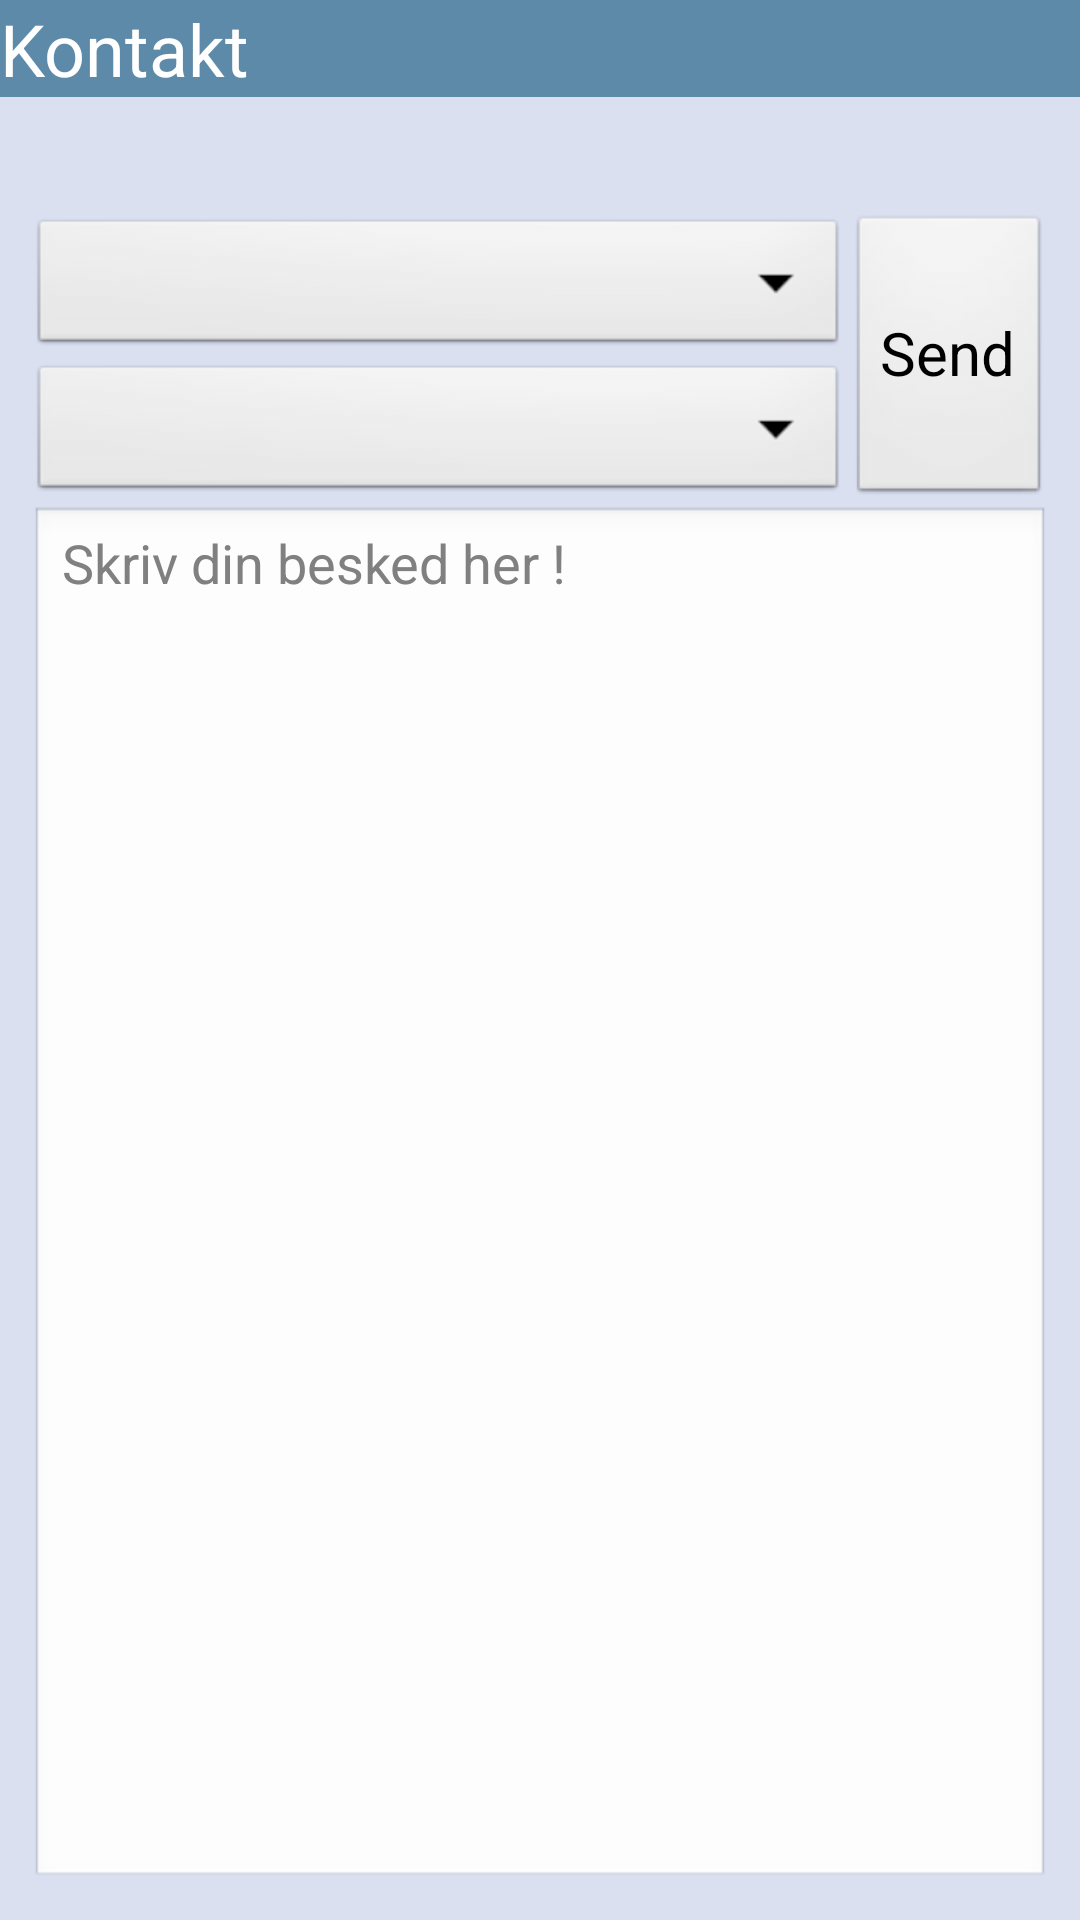

This screen was rendered from an Android layout file. Write that file and the resources it references.
<!-- AndroidManifest.xml: application theme AppTheme -->
<!-- res/layout/activity_contact_tab.xml -->
<LinearLayout xmlns:android="http://schemas.android.com/apk/res/android"
    xmlns:tools="http://schemas.android.com/tools"
    android:layout_width="match_parent"
    android:layout_height="match_parent"
    android:background="@color/backgoundcolor"
    android:orientation="vertical"
    tools:context=".ContactTabActivity" >

    

    <TextView
        android:id="@+id/textView1"
        style="@style/header_style"
        android:layout_width="match_parent"
        android:layout_height="wrap_content"
        android:text="@string/kontakt_header" />

    <ScrollView
        android:layout_width="match_parent"
        android:layout_height="match_parent"
        android:fillViewport="true" >

        <LinearLayout
            android:layout_width="match_parent"
            android:layout_height="wrap_content"
            android:orientation="vertical" >

            <LinearLayout
                android:layout_width="match_parent"
                android:layout_height="match_parent"
                android:layout_margin="10dp"
                android:orientation="vertical" >

                <TextView
                    android:id="@+id/contextTekstFelt"
                    android:layout_width="match_parent"
                    android:layout_height="wrap_content"
                    android:layout_marginBottom="10dp" />

                <LinearLayout
                    android:layout_width="match_parent"
                    android:layout_height="wrap_content"
                    android:orientation="horizontal" >

                    <LinearLayout
                        android:layout_width="0dp"
                        android:layout_height="match_parent"
                        android:layout_weight="1"
                        android:orientation="vertical" >

                        <Spinner
                            android:id="@+id/subject_spinner"
                            android:layout_width="match_parent"
                            android:layout_height="wrap_content" />

                        <Spinner
                            android:id="@+id/semester_spinner"
                            android:layout_width="match_parent"
                            android:layout_height="wrap_content" />
                    </LinearLayout>

                    <Button
                        android:id="@+id/btnSubmit"
                        android:layout_width="wrap_content"
                        android:layout_height="match_parent"
                        android:text="@string/send"
                        android:textSize="20sp" />
                </LinearLayout>

                <EditText
                    android:id="@+id/text_body"
                    android:layout_width="match_parent"
                    android:layout_height="0dp"
                    android:layout_weight="1"
                    android:gravity="top"
                    android:hint="@string/skriv_besked"
                    android:inputType="textMultiLine" />
            </LinearLayout>
        </LinearLayout>
    </ScrollView>

</LinearLayout>
<!-- resources referenced by this layout -->
<resources>
  <color name="backgoundcolor">#DAE0F0</color>
  <string name="kontakt_header">Kontakt</string>
  <string name="send">Send</string>
  <string name="skriv_besked">Skriv din besked her !</string>
  <style name="header_style">
  	    <item name="android:background">@color/air_force_blue</item>
  	    <item name="android:textColor">@color/white</item>
  	    <item name="android:textSize">24sp</item>
  	    
  	</style>
  <style name="AppTheme" parent="AppBaseTheme">
          
          
      </style>
  <color name="air_force_blue">#5D8AA8</color>
  <color name="white">#FFFFFF</color>
  <style name="AppBaseTheme" parent="android:Theme.Light">
          
          
      </style>
</resources>
